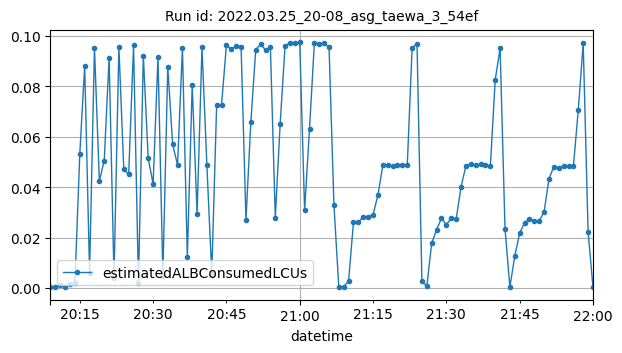

The table this chart was drawn from, first rows:
datetime, estimatedALBConsumedLCUs
2022-03-25T20:09:00Z, 0.00023
2022-03-25T20:10:00Z, 0.00022
2022-03-25T20:11:00Z, 0.00136
2022-03-25T20:12:00Z, 0.00024
2022-03-25T20:13:00Z, 0.00147
2022-03-25T20:14:00Z, 0.00186
2022-03-25T20:15:00Z, 0.05321
2022-03-25T20:16:00Z, 0.08798
2022-03-25T20:17:00Z, 0.00611
2022-03-25T20:18:00Z, 0.09529
2022-03-25T20:19:00Z, 0.04239
2022-03-25T20:20:00Z, 0.05051
2022-03-25T20:21:00Z, 0.09118
2022-03-25T20:22:00Z, 0.00415
2022-03-25T20:23:00Z, 0.09554
2022-03-25T20:24:00Z, 0.04697
2022-03-25T20:25:00Z, 0.04501
2022-03-25T20:26:00Z, 0.09612
2022-03-25T20:27:00Z, 0.00189
2022-03-25T20:28:00Z, 0.09201
2022-03-25T20:29:00Z, 0.05134
2022-03-25T20:30:00Z, 0.04124
2022-03-25T20:31:00Z, 0.09165
2022-03-25T20:32:00Z, 0.00495
2022-03-25T20:33:00Z, 0.0876
2022-03-25T20:34:00Z, 0.05691
2022-03-25T20:35:00Z, 0.04879
2022-03-25T20:36:00Z, 0.09523
2022-03-25T20:37:00Z, 0.01212
2022-03-25T20:38:00Z, 0.08053
2022-03-25T20:39:00Z, 0.02933
2022-03-25T20:40:00Z, 0.09539
2022-03-25T20:41:00Z, 0.04876
2022-03-25T20:42:00Z, 0.00562
2022-03-25T20:43:00Z, 0.07253
2022-03-25T20:44:00Z, 0.07253
2022-03-25T20:45:00Z, 0.09629
2022-03-25T20:46:00Z, 0.09457
2022-03-25T20:47:00Z, 0.09593
2022-03-25T20:48:00Z, 0.09571
2022-03-25T20:49:00Z, 0.02696
2022-03-25T20:50:00Z, 0.06592
2022-03-25T20:51:00Z, 0.09447
2022-03-25T20:52:00Z, 0.09663
2022-03-25T20:53:00Z, 0.09432
2022-03-25T20:54:00Z, 0.09541
2022-03-25T20:55:00Z, 0.02792
2022-03-25T20:56:00Z, 0.06516
2022-03-25T20:57:00Z, 0.09599
2022-03-25T20:58:00Z, 0.09724
2022-03-25T20:59:00Z, 0.09729
2022-03-25T21:00:00Z, 0.09731
2022-03-25T21:01:00Z, 0.0308
2022-03-25T21:02:00Z, 0.06303
2022-03-25T21:03:00Z, 0.09729
2022-03-25T21:04:00Z, 0.09669
2022-03-25T21:05:00Z, 0.09696
2022-03-25T21:06:00Z, 0.09536
2022-03-25T21:07:00Z, 0.03286
2022-03-25T21:08:00Z, 0.00021
... 52 more rows
